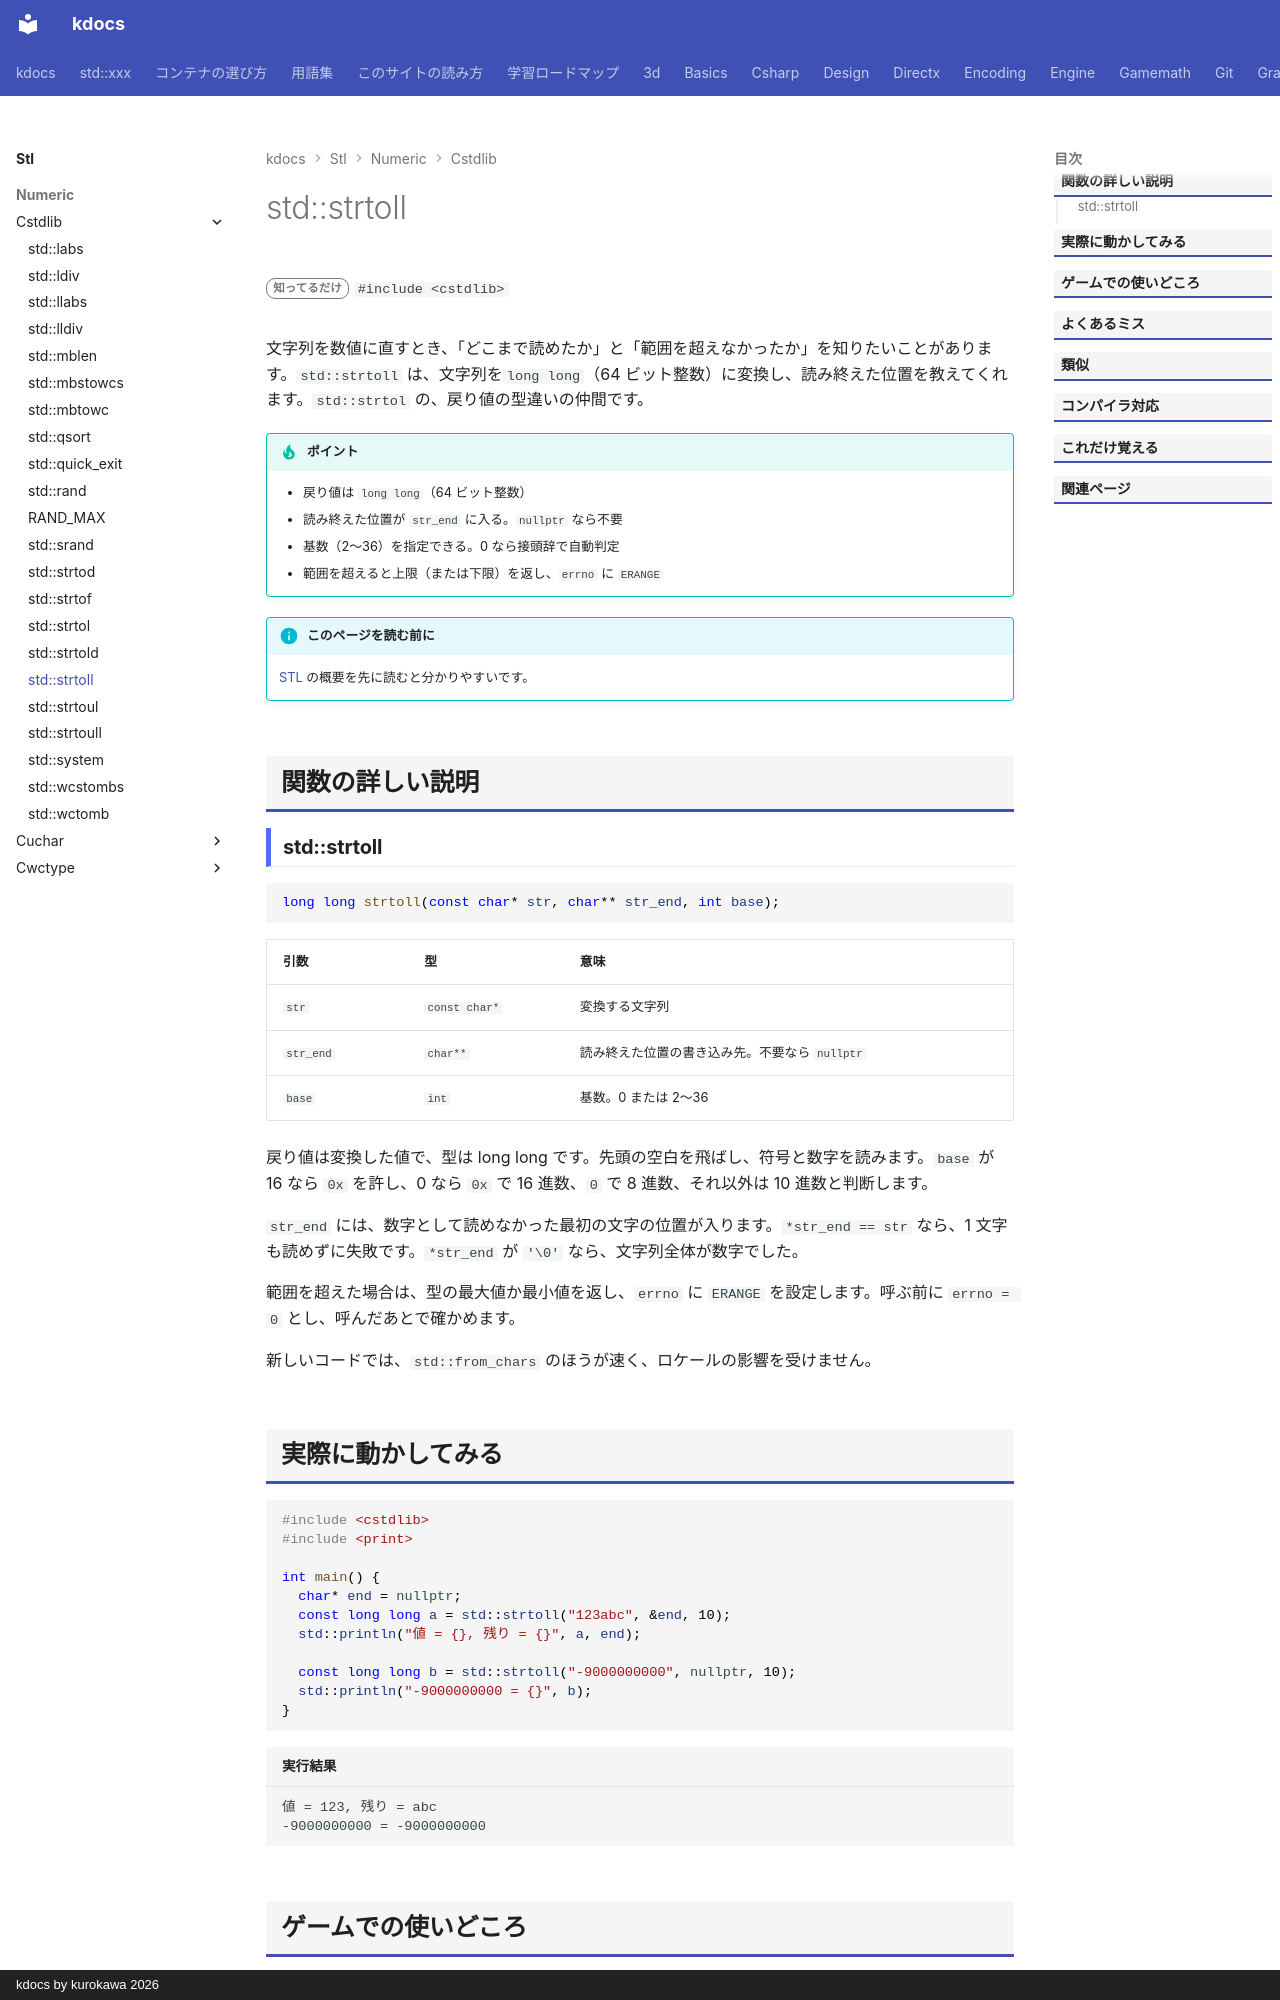

repository: qwzxdf/kdocs · page: stl/numeric/cstdlib/strtoll/index.html · generator: mkdocs · copyright: kdocs by kurokawa 2026

---
title: std::strtoll
summary: "文字列を long long に変換する（進数を指定でき、読み終えた位置が分かる）。"
order: 900
tags:
  - 数値
---

# std::strtoll

<div class="page-badges" markdown>
<span class="rank rank-rare">知ってるだけ</span>
`#include <cstdlib>`
</div>

文字列を数値に直すとき、「どこまで読めたか」と「範囲を超えなかったか」を知りたいことがあります。`std::strtoll` は、文字列を`long long`（64 ビット整数）に変換し、読み終えた位置を教えてくれます。`std::strtol` の、戻り値の型違いの仲間です。

!!! tip "ポイント"
    - 戻り値は `long long`（64 ビット整数）
    - 読み終えた位置が `str_end` に入る。`nullptr` なら不要
    - 基数（2〜36）を指定できる。0 なら接頭辞で自動判定
    - 範囲を超えると上限（または下限）を返し、`errno` に `ERANGE`

!!! info "このページを読む前に"
    [STL](../../index.md) の概要を先に読むと分かりやすいです。

## 関数の詳しい説明

### std::strtoll {#strtoll}

```cpp
long long strtoll(const char* str, char** str_end, int base);
```

| 引数 | 型 | 意味 |
| --- | --- | --- |
| `str` | `const char*` | 変換する文字列 |
| `str_end` | `char**` | 読み終えた位置の書き込み先。不要なら `nullptr` |
| `base` | `int` | 基数。0 または 2〜36 |

戻り値は変換した値で、型は long long です。先頭の空白を飛ばし、符号と数字を読みます。`base` が 16 なら `0x` を許し、0 なら `0x` で 16 進数、`0` で 8 進数、それ以外は 10 進数と判断します。

`str_end` には、数字として読めなかった最初の文字の位置が入ります。`*str_end == str` なら、1 文字も読めずに失敗です。`*str_end` が `'\0'` なら、文字列全体が数字でした。

範囲を超えた場合は、型の最大値か最小値を返し、`errno` に `ERANGE` を設定します。呼ぶ前に `errno = 0` とし、呼んだあとで確かめます。

新しいコードでは、`std::from_chars` のほうが速く、ロケールの影響を受けません。
